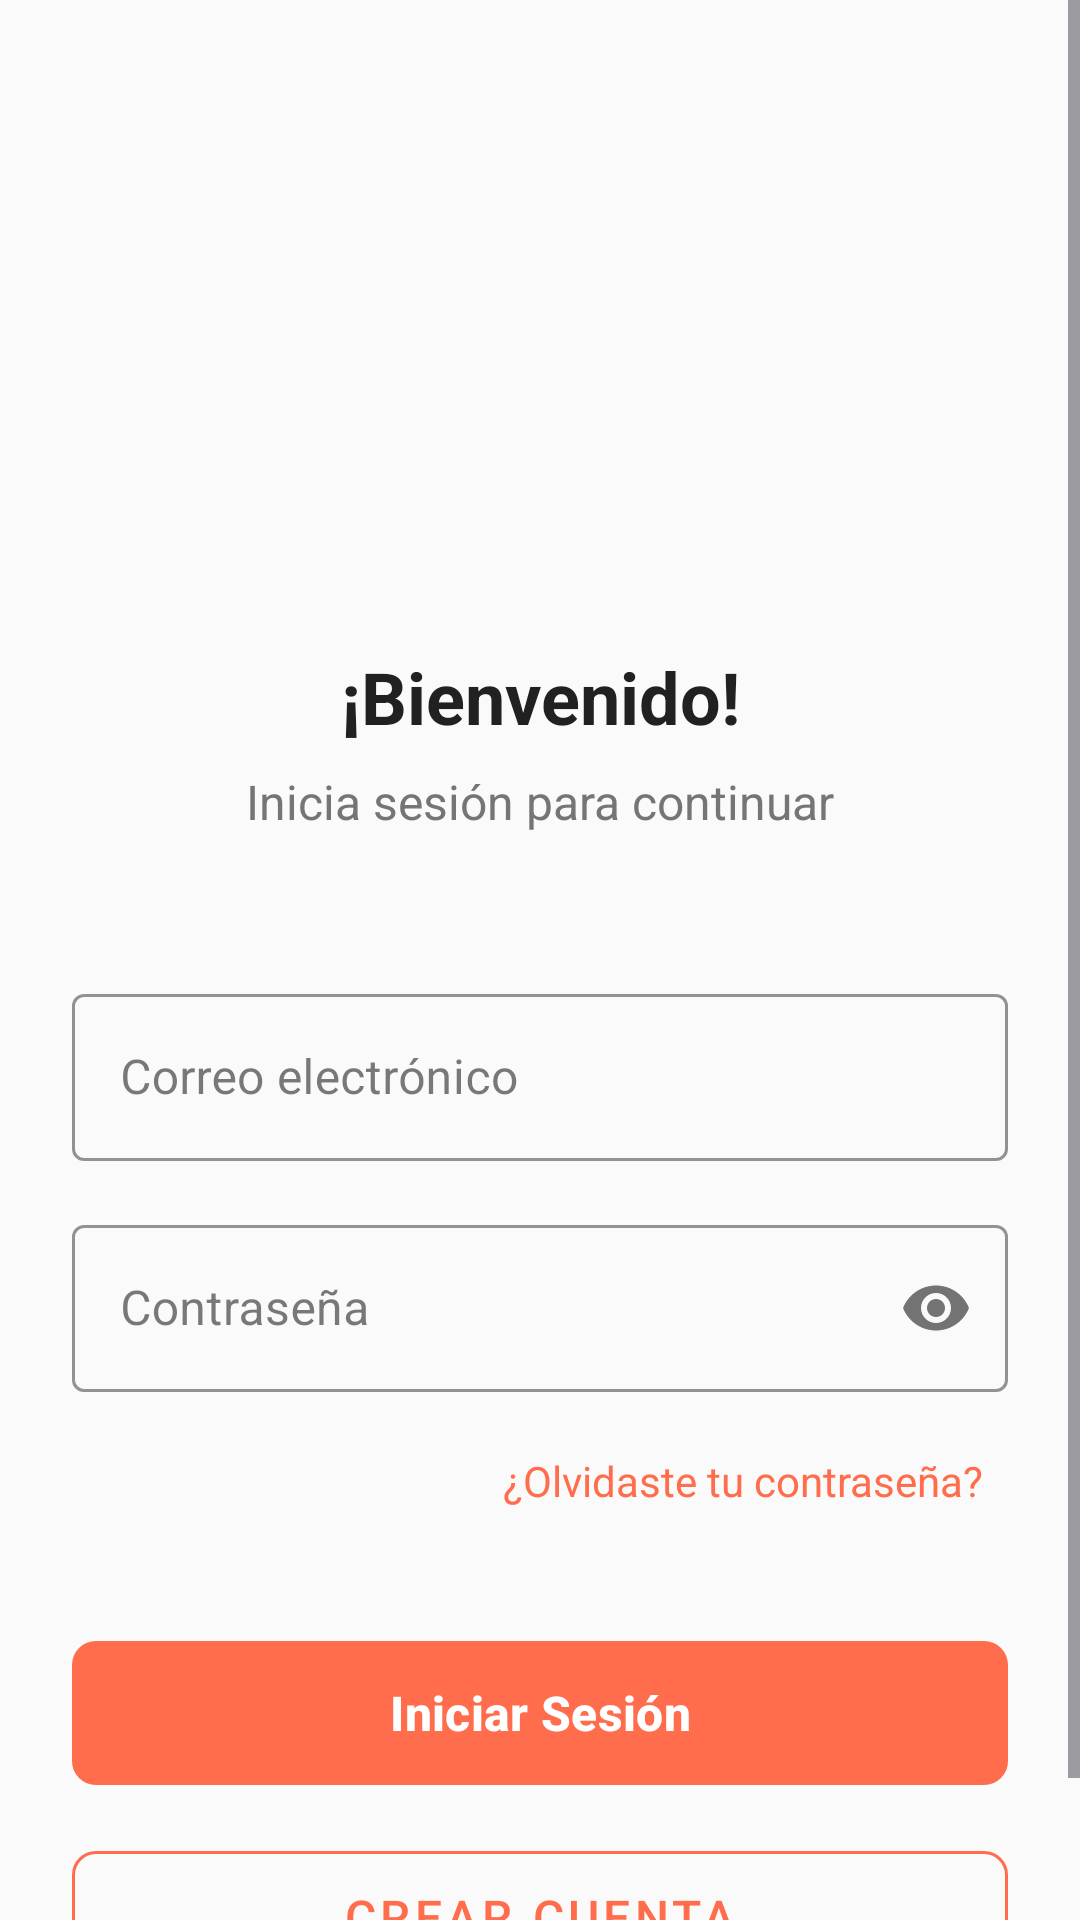

This screen was rendered from an Android layout file. Write that file and the resources it references.
<!-- AndroidManifest.xml: activity theme Theme.AppDeRecetas -->
<!-- res/layout/activity_login.xml -->
<?xml version="1.0" encoding="utf-8"?>
<ScrollView xmlns:android="http://schemas.android.com/apk/res/android"
    xmlns:app="http://schemas.android.com/apk/res-auto"
    android:layout_width="match_parent"
    android:layout_height="match_parent"
    android:background="@color/background_color"
    android:fillViewport="true">

    <androidx.constraintlayout.widget.ConstraintLayout
        android:layout_width="match_parent"
        android:layout_height="wrap_content"
        android:padding="24dp">

        <ImageView
            android:id="@+id/ivLogo"
            android:layout_width="120dp"
            android:layout_height="120dp"
            android:src="@drawable/ic_recipe_logo"
            android:contentDescription="@string/app_logo"
            app:layout_constraintEnd_toEndOf="parent"
            app:layout_constraintStart_toStartOf="parent"
            app:layout_constraintTop_toTopOf="parent"
            android:layout_marginTop="48dp" />

        <TextView
            android:id="@+id/tvWelcome"
            android:layout_width="wrap_content"
            android:layout_height="wrap_content"
            android:layout_marginTop="24dp"
            android:text="@string/welcome_message"
            android:textColor="@color/text_primary"
            android:textSize="24sp"
            android:textStyle="bold"
            app:layout_constraintEnd_toEndOf="parent"
            app:layout_constraintStart_toStartOf="parent"
            app:layout_constraintTop_toBottomOf="@+id/ivLogo" />

        <TextView
            android:id="@+id/tvSubWelcome"
            android:layout_width="wrap_content"
            android:layout_height="wrap_content"
            android:layout_marginTop="8dp"
            android:text="@string/login_subtitle"
            android:textColor="@color/text_secondary"
            android:textSize="16sp"
            app:layout_constraintEnd_toEndOf="parent"
            app:layout_constraintStart_toStartOf="parent"
            app:layout_constraintTop_toBottomOf="@+id/tvWelcome" />

        <com.google.android.material.textfield.TextInputLayout
            android:id="@+id/tilEmail"
            android:layout_width="0dp"
            android:layout_height="wrap_content"
            android:layout_marginTop="48dp"
            android:hint="@string/email"
            app:boxStrokeColor="@color/primary_color"
            app:hintTextColor="@color/primary_color"
            app:layout_constraintEnd_toEndOf="parent"
            app:layout_constraintStart_toStartOf="parent"
            app:layout_constraintTop_toBottomOf="@+id/tvSubWelcome"
            style="@style/Widget.MaterialComponents.TextInputLayout.OutlinedBox">

            <com.google.android.material.textfield.TextInputEditText
                android:id="@+id/etEmail"
                android:layout_width="match_parent"
                android:layout_height="wrap_content"
                android:inputType="textEmailAddress" />

        </com.google.android.material.textfield.TextInputLayout>

        <com.google.android.material.textfield.TextInputLayout
            android:id="@+id/tilPassword"
            android:layout_width="0dp"
            android:layout_height="wrap_content"
            android:layout_marginTop="16dp"
            android:hint="@string/password"
            app:boxStrokeColor="@color/primary_color"
            app:hintTextColor="@color/primary_color"
            app:passwordToggleEnabled="true"
            app:layout_constraintEnd_toEndOf="parent"
            app:layout_constraintStart_toStartOf="parent"
            app:layout_constraintTop_toBottomOf="@+id/tilEmail"
            style="@style/Widget.MaterialComponents.TextInputLayout.OutlinedBox">

            <com.google.android.material.textfield.TextInputEditText
                android:id="@+id/etPassword"
                android:layout_width="match_parent"
                android:layout_height="wrap_content"
                android:inputType="textPassword" />

        </com.google.android.material.textfield.TextInputLayout>

        <TextView
            android:id="@+id/tvForgotPassword"
            android:layout_width="wrap_content"
            android:layout_height="wrap_content"
            android:layout_marginTop="12dp"
            android:text="@string/forgot_password"
            android:textColor="@color/primary_color"
            android:textSize="14sp"
            android:background="?attr/selectableItemBackground"
            android:padding="8dp"
            app:layout_constraintEnd_toEndOf="parent"
            app:layout_constraintTop_toBottomOf="@+id/tilPassword" />

        <com.google.android.material.button.MaterialButton
            android:id="@+id/btnLogin"
            android:layout_width="0dp"
            android:layout_height="56dp"
            android:layout_marginTop="32dp"
            android:text="@string/login"
            android:textSize="16sp"
            android:textStyle="bold"
            app:cornerRadius="8dp"
            app:layout_constraintEnd_toEndOf="parent"
            app:layout_constraintStart_toStartOf="parent"
            app:layout_constraintTop_toBottomOf="@+id/tvForgotPassword" />

        <com.google.android.material.button.MaterialButton
            android:id="@+id/btnRegister"
            android:layout_width="0dp"
            android:layout_height="56dp"
            android:layout_marginTop="12dp"
            android:text="@string/register"
            android:textSize="16sp"
            style="@style/Widget.MaterialComponents.Button.OutlinedButton"
            app:cornerRadius="8dp"
            app:strokeColor="@color/primary_color"
            app:layout_constraintEnd_toEndOf="parent"
            app:layout_constraintStart_toStartOf="parent"
            app:layout_constraintTop_toBottomOf="@+id/btnLogin" />

        <ProgressBar
            android:id="@+id/progressBar"
            android:layout_width="wrap_content"
            android:layout_height="wrap_content"
            android:layout_marginTop="24dp"
            android:visibility="gone"
            android:indeterminateTint="@color/primary_color"
            app:layout_constraintEnd_toEndOf="parent"
            app:layout_constraintStart_toStartOf="parent"
            app:layout_constraintTop_toBottomOf="@+id/btnRegister" />

    </androidx.constraintlayout.widget.ConstraintLayout>

</ScrollView>
<!-- resources referenced by this layout -->
<resources>
  <color name="background_color">#FAFAFA</color>
  <color name="primary_color">#FF6D4C</color>
  <color name="text_primary">#212121</color>
  <color name="text_secondary">#757575</color>
  <!-- drawable ic_recipe_logo (drawable) -->
  <?xml version="1.0" encoding="utf-8"?>
  <selector xmlns:android="http://schemas.android.com/apk/res/android">
  <vector xmlns:android="http://schemas.android.com/apk/res/android"
      android:width="24dp"
      android:height="24dp"
      android:viewportWidth="24"
      android:viewportHeight="24"
      android:tint="@color/white">
      <path
          android:fillColor="@android:color/white"
          android:pathData="M12,2C8.43,2 5.23,3.54 3.01,6L12,2L12,2Z"/>
      <path
          android:fillColor="@android:color/white"
          android:pathData="M21,9L12,2L3,9L3,22L21,22L21,9Z"/>
      <path
          android:fillColor="@android:color/white"
          android:pathData="M12,7L8,11L8,20L16,20L16,11L12,7Z"/>
  </vector>
  </selector>
  <string name="app_logo">Logo de la aplicación</string>
  <string name="email">Correo electrónico</string>
  <string name="forgot_password">¿Olvidaste tu contraseña?</string>
  <string name="login">Iniciar Sesión</string>
  <string name="login_subtitle">Inicia sesión para continuar</string>
  <string name="password">Contraseña</string>
  <string name="register">Crear Cuenta</string>
  <string name="welcome_message">¡Bienvenido!</string>
  <style name="Theme.AppDeRecetas" parent="Base.Theme.AppDeRecetas" />
  <color name="white">#FFFFFFFF</color>
  <style name="Base.Theme.AppDeRecetas" parent="Theme.Material3.DayNight.NoActionBar">
          
          <item name="colorPrimary">@color/primary_color</item>
          <item name="colorPrimaryContainer">@color/primary_dark</item>
          <item name="colorSecondary">@color/accent_color</item>
          <item name="colorSecondaryContainer">@color/accent_color</item>
  
          
          <item name="android:colorBackground">@color/background_color</item>
          <item name="colorSurface">@color/surface_color</item>
  
          
          <item name="colorOnPrimary">@color/white</item>
          <item name="colorOnSecondary">@color/white</item>
          <item name="colorOnBackground">@color/text_primary</item>
          <item name="colorOnSurface">@color/text_primary</item>
  
          
          <item name="android:statusBarColor">@color/primary_color</item>
          <item name="android:windowLightStatusBar">false</item>
      </style>
  <color name="primary_dark">#E55A3C</color>
  <color name="accent_color">#FFA726</color>
  <color name="surface_color">#FFFFFF</color>
</resources>
